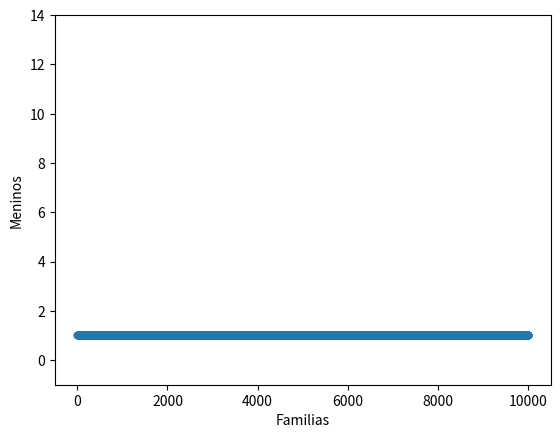
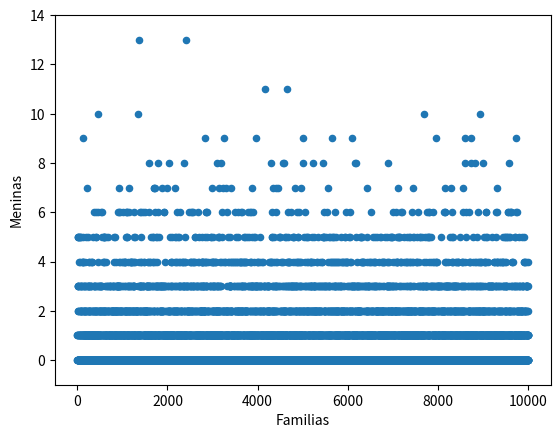
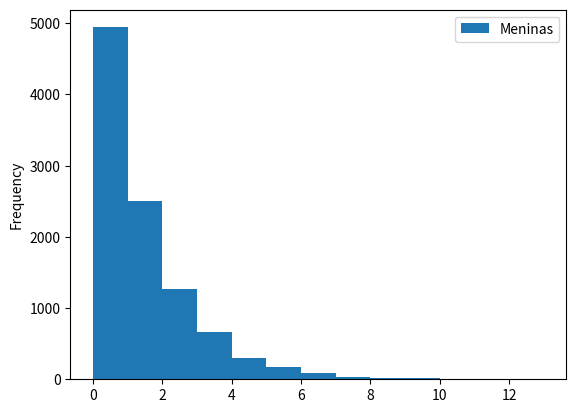
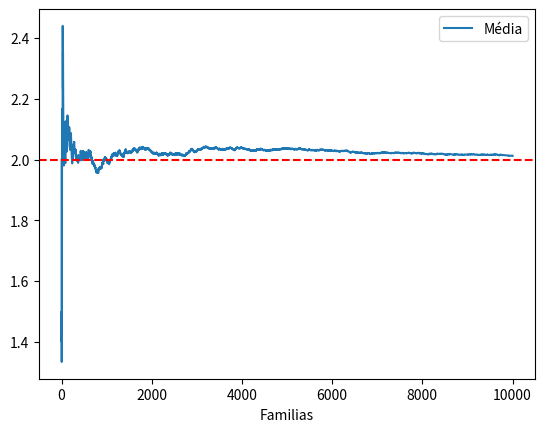

Python code for these plots, in order:
import random

import matplotlib.pyplot as plt
import pandas as pd


class Familia:

    def __init__(self):
        self._meninos = 0
        self._meninas = 0

    def get_meninos(self):
        return self._meninos

    def get_meninas(self):
        return self._meninas

    def nasceu_menino(self):
        assert self.pode_ter_filhos()
        self._meninos += 1

    def nasceu_menina(self):
        assert self.pode_ter_filhos()
        self._meninas += 1

    def pode_ter_filhos(self):
        return self._meninos < 1

    def novo_nascimento(self):
        res = random.randint(0, 1)
        if res == 0:
            self.nasceu_menino()
        else:
            self.nasceu_menina()

    def simular(self):
        while self.pode_ter_filhos():
            self.novo_nascimento()


if __name__ == '__main__':
    N = 10000
    sociedade = [Familia() for _ in range(0, N)]
    for f in sociedade:
        f.simular()

    # questão 1
    meninas = sum([f.get_meninas() for f in sociedade])
    meninos = sum([f.get_meninos() for f in sociedade])
    proporcao = meninas / meninos
    print(f'Proporção entre meninas e meninos = {meninas}:{meninos} = {proporcao:.1f}')

    # questão 2
    media = (meninos + meninas) / N
    print(f'Média de filhos por família = {media:.1f}')

    # gráficos
    df = pd.DataFrame({
        'Familias': [i for i in range(1, N + 1)],
        'Meninas': [f.get_meninas() for f in sociedade],
        'Meninos': [f.get_meninos() for f in sociedade],
    })
    df['Filhos'] = df['Meninas'] + df['Meninos']
    df['Filhos Acc'] = df['Filhos'].cumsum()
    df['Média'] = df['Filhos Acc'] / df['Familias']

    # Famílias x Meninos e Famílias x Meninas
    df.plot(kind='scatter', x='Familias', y='Meninos').set_ylim(bottom=-1, top=df['Meninas'].max()+1)
    df.plot(kind='scatter', x='Familias', y='Meninas').set_ylim(bottom=-1, top=df['Meninas'].max()+1)
    plt.show()

    # Histograma para a quantidade de meninas
    df.plot(kind='hist', column='Meninas', bins=df['Meninas'].max())
    plt.show()

    # Famílias x Média de Filhos
    df.plot(kind='line', x='Familias', y='Média')
    plt.axhline(y=2, color='red', linestyle='dashed', label='Média esperada')
    plt.show()
